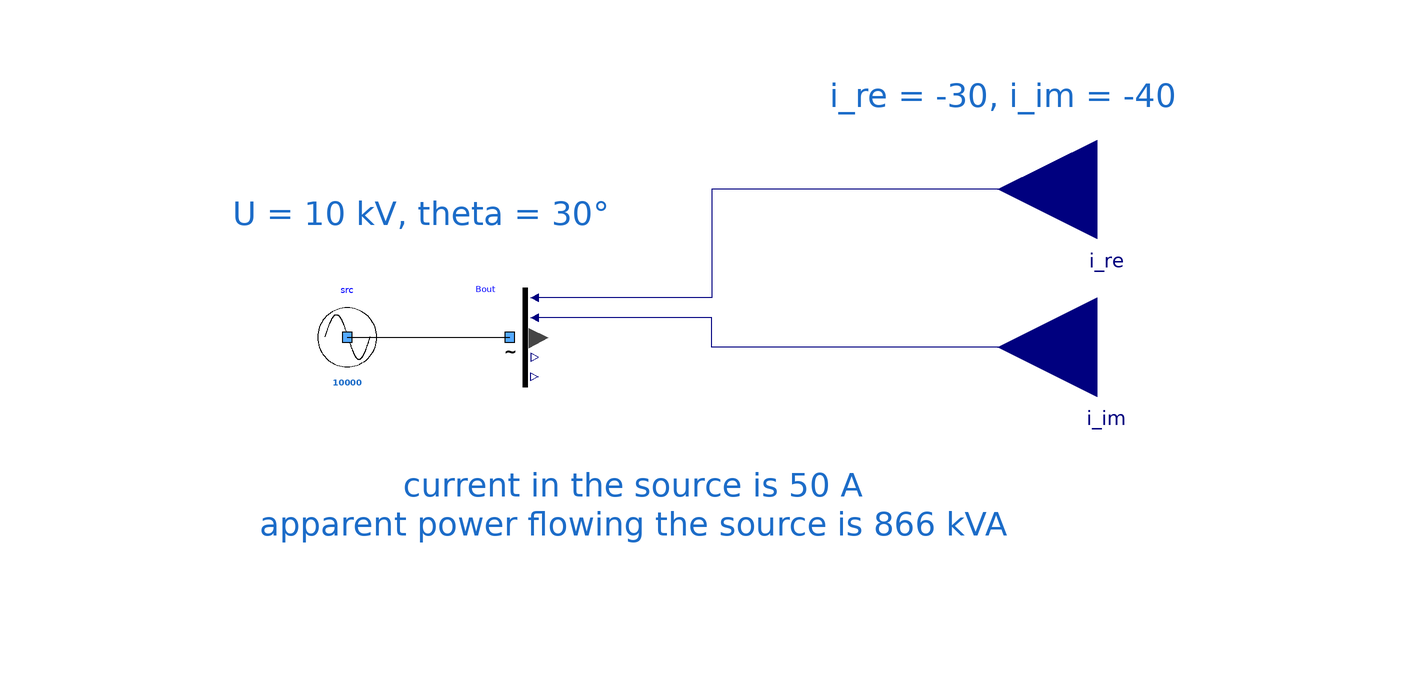

This picture is the connection diagram that the Modelica source below describes through its graphical annotations.

model OneSource "Testing a source"
      extends Modelica.Icons.Example;
      Components.mySource src(UNom = 10000, theta = 0.5235987755983) annotation (
        Placement(visible = true, transformation(origin = {-52, -6}, extent = {{-10, -10}, {10, 10}}, rotation = 0)));
      Buses.myCausalBusVOutput Bout annotation (
        Placement(transformation(extent = {{-26, -16}, {-6, 4}})));
      Modelica.Blocks.Interfaces.RealInput i_re(start = -30) annotation (
        Placement(transformation(extent = {{-20, -20}, {20, 20}}, rotation = 180, origin = {100, 24})));
      Modelica.Blocks.Interfaces.RealInput i_im(start = -40) annotation (
        Placement(transformation(extent = {{-20, -20}, {20, 20}}, rotation = 180, origin = {100, -8})));
    equation
      connect(i_re, Bout.i_re) annotation (
        Line(points = {{100, 24}, {22, 24}, {22, 2}, {-14, 2}}, color = {0, 0, 127}));
      connect(src.terminal, Bout.terminal) annotation (
        Line(points = {{-52, -6}, {-19, -6}}, color = {0, 0, 0}));
      connect(i_im, Bout.i_im) annotation (
        Line(points = {{100, -8}, {22, -8}, {22, -2}, {-14, -2}}, color = {0, 0, 127}));
      annotation (
        Diagram(graphics = {Text(lineColor = {28, 108, 200}, extent = {{-108, 24}, {34, 14}}, fontSize = 12, textString = "U = 10 kV, theta = 30°"), Text(lineColor = {28, 108, 200}, extent = {{-94, -20}, {106, -60}}, fontSize = 12, textString = "current in the source is 50 A
apparent power flowing the source is 866 kVA"), Text(lineColor = {28, 108, 200}, extent = {{10, 48}, {152, 38}}, fontSize = 12, textString = "i_re = -30, i_im = -40")}, coordinateSystem(initialScale = 0.1)),
        experiment(StopTime = 1));
    end OneSource;